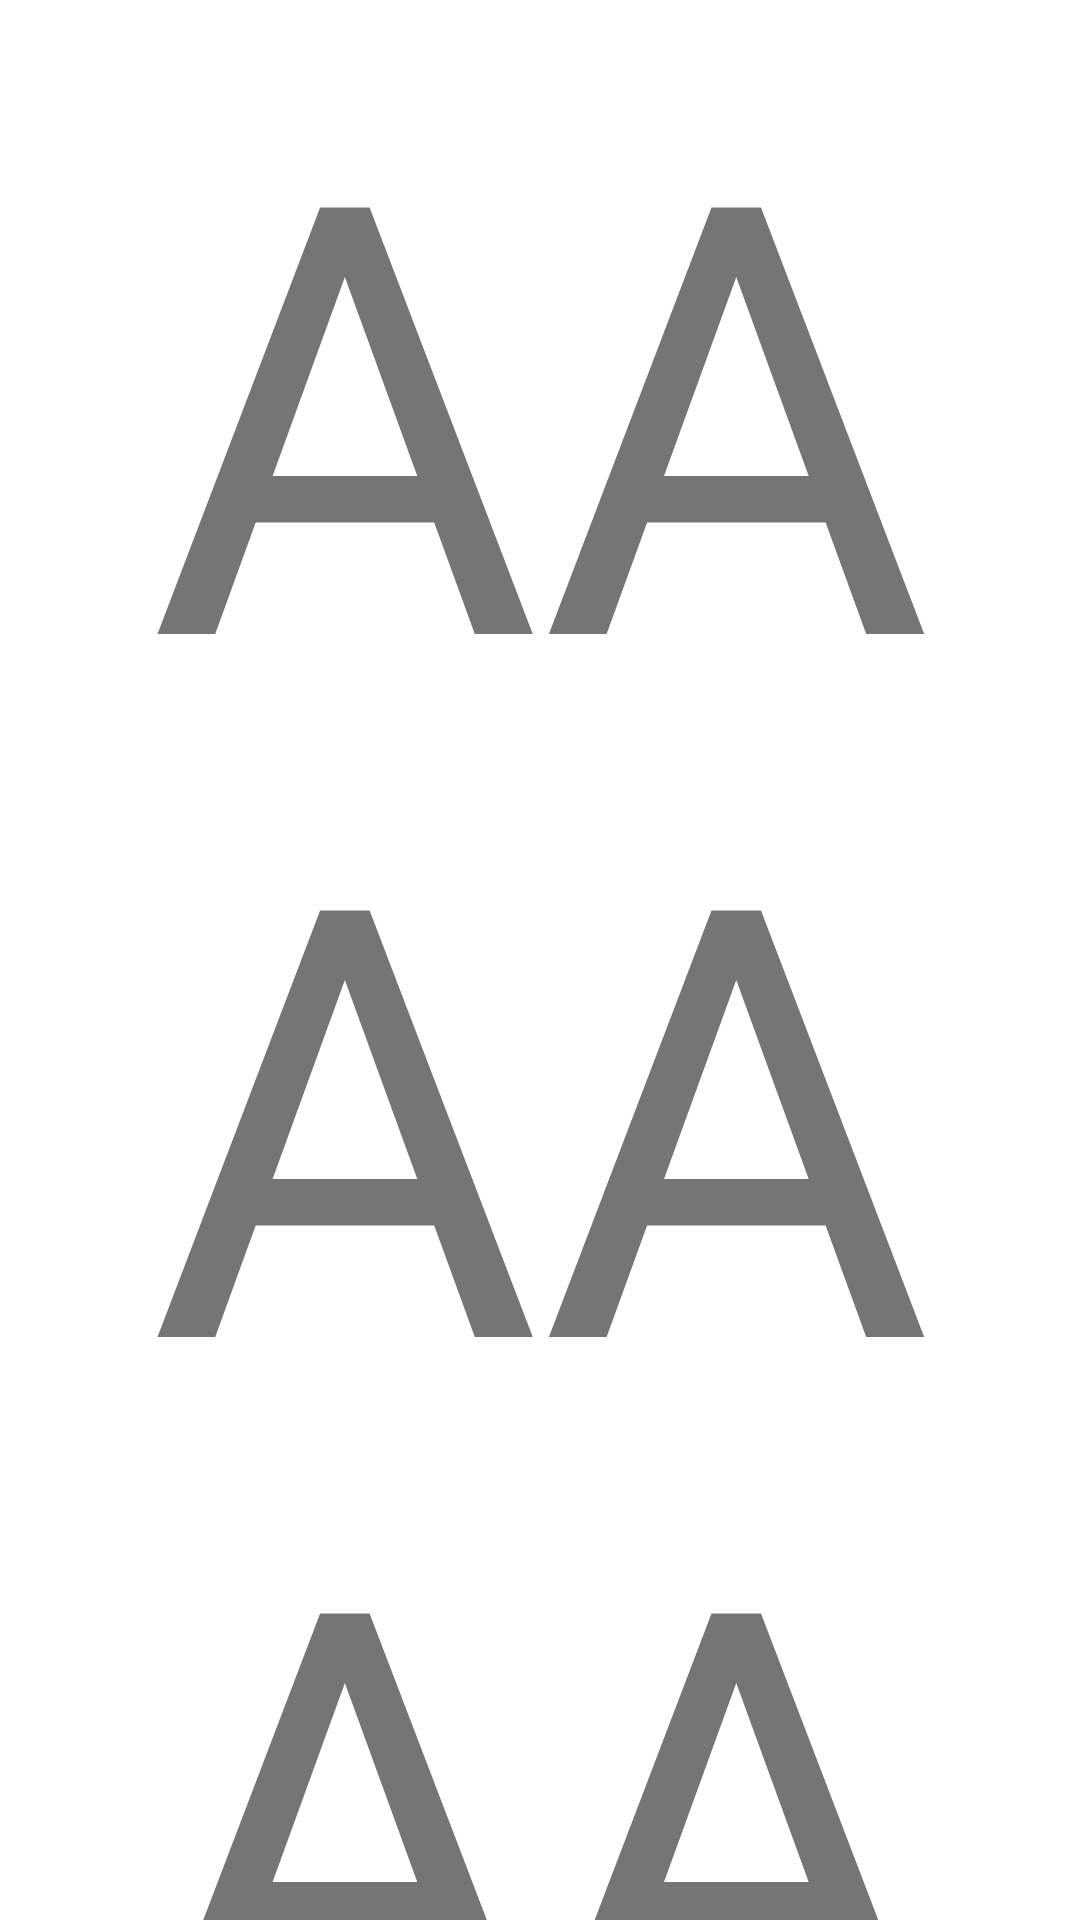

The Android layout XML behind this screen, and the referenced resources:
<!-- AndroidManifest.xml: application theme Theme.AppCompat.Light.NoActionBar -->
<!-- res/layout/fragment_chat.xml -->
<?xml version="1.0" encoding="utf-8"?>
<FrameLayout xmlns:android="http://schemas.android.com/apk/res/android"
    xmlns:tools="http://schemas.android.com/tools"
    android:layout_width="match_parent"
    android:layout_height="match_parent"
    tools:context=".Fragment.ChatFragment">

    
    <TextView
        android:background="@color/white"
        android:gravity="center"
        android:textSize="200dp"
        android:layout_width="match_parent"
        android:layout_height="match_parent"
        android:text="AAAAAAAAAAAAAA" />

</FrameLayout>
<!-- resources referenced by this layout -->
<resources>
  <color name="white">#FFFFFFFF</color>
</resources>
